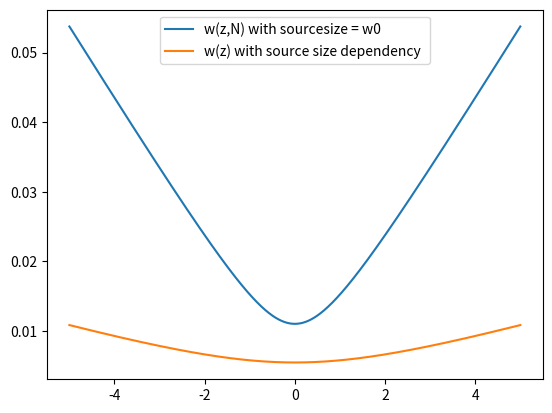
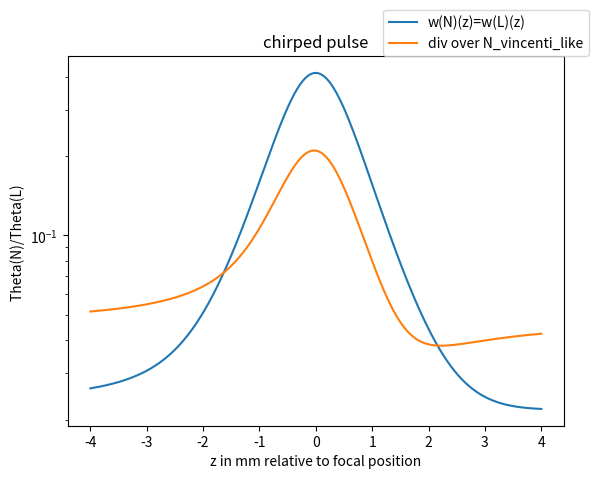
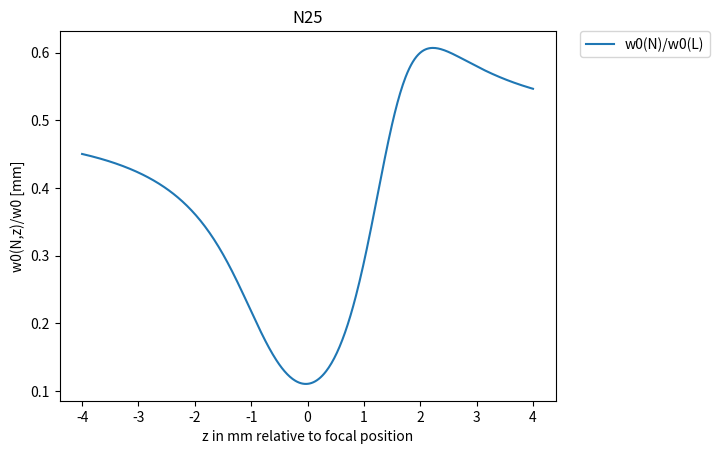
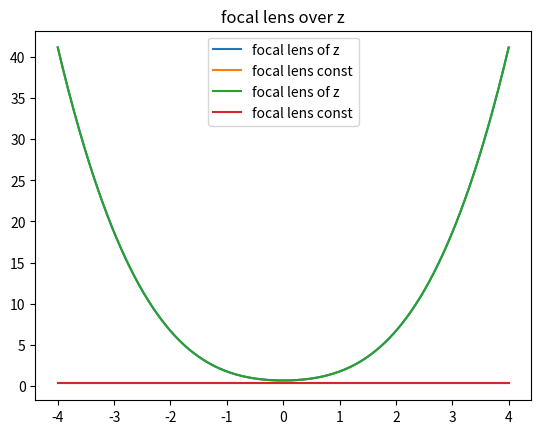

These charts were generated, in order, by the following Python code:
import math
import numpy as np
import matplotlib.pyplot as plt

#git not upstream!
# corrected geometric radius of mirror curvature equation


class GaussianSecondLensSingleValue:
    def __init__(self, w0, lambdaL, denting_depth, color, marker):

        print('xxxxxxxx run with denting_depth: ' + str(denting_depth) + 'xxxxxxx')
        self.w0 = w0
        print("input angle in pi", np.cos(35/180*np.pi))
        print("increase of w0 by angle", 1/(np.cos(35/180*np.pi)))
        self.w0_fundamental = w0
        self.harmonic_number = 25
        self.lambdaL = lambdaL  # fundamental!!!
        #note: self.z is relative to fundamental focal position. z<0 calculates beamwaist (etc.) before focus
        self.z = np.linspace(-4, 4, 500)

        self.focal_lenght_wz_tauL = np.zeros(len(self.z))
        self.focal_lenght_wz = np.zeros(len(self.z))
        self.focal_lenght = np.zeros(len(self.z))

        self.zr = self.rayleigh_length()
        self.denting_depth = denting_depth
        self.wz = self.beam_waist_of_z_value(self.z)

        # focal length can be caluculated via different approaches:
        # " " = constant (determined by denting depth, geometrical and independent of defocusing)
        # "wzIL" denting depth is function of a0~ (IL(wz))**0.5 (compressed pulse)
        # "wzILtauChirp" denting depth is a function of a0 ~ (IL(wz, tauL))**0.5
        # -> pulse duration correction: defined in self.radius_of_lens_and_beamwaist_and_intensity_and_chirp()
        self.f = self.choose_f_dependency("wzILtauChirp")
        #print(self.f, 'focal length for z:', self.z)
        self.q = self.q_initial()
        self.harmonic_number_array = np.arange(1, 32, 1)
        self.test_beam_waist()
        # self.beam_waist_of_z_harmonic()

    def q_initial(self):
        self.q = (self.w0 ** 2) * math.pi / (self.lambdaL / self.harmonic_number)
        return self.q

    def q_initial_vincenti(self):
        self.q = (self.beam_waist_of_z_harmonic_scaling_wN(0) ** 2) * math.pi / (self.lambdaL / self.harmonic_number)
        return self.q


    def rayleigh_length(self):
        # remains Ry as fundamental
        M2 = 2.2 # from experimental values
        ry = math.pi * (self.w0_fundamental ** 2)*M2/ (self.lambdaL)
        print('Rayleigh length: ', ry, 'for wo', self.w0_fundamental)
        return ry

    def beam_waist_of_z_value(self, z):
        self.wz = self.w0_fundamental* ((1 + (z / self.zr) ** 2) ** 0.5)
        #print(self.wz, z, 'wz and z fundamental')
        return self.wz

    def test_beam_waist(self):
        test = np.linspace(-5,5,1000)
        wz = np.zeros([len(test)])
        wz[::] = self.beam_waist_of_z_value(test[::])
        plt.figure(1)
        plt.plot(test,wz, label = "w(z,N) with sourcesize = w0 ")
        plt.legend()
        #plt.show()


    def beam_waist_of_z_harmonic(self):
        # definition of rayleigh length - which would scale with 1/harmonic_number
        # can be used is not used now
        zr = math.pi * self.w0 ** 2 / (self.lambdaL / self.harmonic_number)
        wz_harmonic = self.w0 * (1 + (self.z / zr) ** 2) ** 0.5
        return wz_harmonic

    def test_beam_waist2(self):
        plt.title("beamwaist w(z,N)_N="+str(self.harmonic_number))
        test = np.linspace(-5,5,1000)
        wz = np.zeros([len(test)])
        wz[::] = self.beam_waist_of_z_harmonic_scaling_wN(test[::])
        plt.figure(1)
        plt.plot(test,wz, label = "w(z) with source size dependency ")
        plt.legend()
        #plt.show()

    def beam_waist_of_z_harmonic_scaling_wN(self,z):
        # definition of rayleigh length - which would scale with 1/harmonic_number
        # can be used is not used now
        #former wN = self.w0/self.harmonic_number
        wN= self.w0*(0.72-9*self.harmonic_number*10**-3)
        zr = math.pi * (wN ** 2) / (self.lambdaL / self.harmonic_number)
        wz_harmonic = wN * (1 + (z / zr) ** 2) ** 0.5

        return wz_harmonic

    def radius_of_lens(self):
        return (4 * (self.denting_depth ** 2) + (self.w0_fundamental/np.cos(35/(np.pi*180))*2) ** 2) / (8 * self.denting_depth)

    def radius_of_lens_and_beamwaist(self):
        denting_z = self.denting_depth * (self.w0_fundamental / self.wz)
        radius = (4 * (denting_z ** 2) + ((self.wz/np.cos(35/(np.pi*180))*2) ** 2)) / (8 * denting_z)
        return radius

    def radius_of_lens_and_beamwaist_and_intensity_and_chirp(self):
        #assumes denting ~ a0 ~ (IL ** 0.5) ~ (w0**2/wz**2)**0.5
        # factor = (tauL/tauChirped)
        factor = (25/ 120) ** 0.5
        #print("intensity reduction by chirp:", factor**2)
        denting_z = (self.denting_depth * ((self.w0_fundamental) / ((self.wz))) *factor)
        radius = (4 * (denting_z ** 2) + ((self.wz/np.cos(35/(np.pi*180))*2)** 2)) / (
                8 * denting_z)
        return radius

    def focal_lens_constant(self):
        return self.radius_of_lens() / 2

    def focal_lens_of_wz(self):
        # print( self.radius_of_lens_and_beamwaist(), 'radius for z:', self.z, self.wz, 'wz')
        self.f = self.radius_of_lens_and_beamwaist() / 2
        name1 = 'f (w(z), IL(wz)), Dmax:' + str(self.denting_depth)
        return self.f

    def focal_lens_of_wz_tauL(self):
        # print( self.radius_of_lens_and_beamwaist(), 'radius for z:', self.z, self.wz, 'wz')
        self.f = self.radius_of_lens_and_beamwaist_and_intensity_and_chirp() / 2
        name1 = 'f (w(z), IL(wz), tauL), Dmax:' + str(self.denting_depth)
        return self.f


    def choose_f_dependency(self, switch):
        if switch == "wzIL":
            self.f = self.focal_lens_of_wz()
            print(self.f, 'wz dependent focal lens')

        elif switch == "wzILtauChirp":
            self.f = self.focal_lens_of_wz_tauL()
            print(self.f, 'wz dependent focal lens, IL dependent with chirp')

        else:
            self.f = self.focal_lens_constant()
            print(self.f, 'constant focal length')

        return self.f

    def new_focal_position_constant_focal_length(self, index_z):
        # this often named v
        self.f = self.focal_lens_constant()
        AA = (self.q ** 2 / self.f) - self.z * (1 - self.z[index_z] / self.f)
        BB = (self.q ** 2 / self.f ** 2) + (1 - self.z[index_z] / self.f) ** 2
        return AA / BB


    # second model that is Vincenti like follows here
    def new_focal_position_wz_N_dependence_of_q(self, index_z):
        AA = (self.q ** 2 / self.f) - self.z[index_z] * (1 - self.z[index_z] / self.f)
        BB = (self.q ** 2 / self.f ** 2) + (1 - self.z[index_z] / self.f) ** 2
        # print(self.harmonic_number, 'new v', AA / BB)
        #print('single value for harmonic_number:', self.harmonic_number, 'new focal position', AA/BB)
        return AA / BB

    #this relies on q(N) as well
    def new_beam_waist_single_value(self, index_z):
        # print('initial beamwaist', self.w0, 'for single value and harmonic_number:', self.harmonic_number)
        v_single = self.new_focal_position_wz_N_dependence_of_q(index_z)
        new_wz_harmonic = ((1 - v_single / self.f) ** 2) + (1 / self.q ** 2) * (
                self.z[index_z] + v_single * (1 - (self.z[index_z] / self.f))) ** 2
        new_wz_harmonic = self.w0 * (new_wz_harmonic ** 0.5)
        #print("w0(N)", new_wz_harmonic, "focal position:" ,v_single)
        return new_wz_harmonic

    def new_beam_waist_single_value_vincenti(self, index_z):

        # print('initial beamwaist', self.w0, 'for single value and harmonic_number:', self.harmonic_number)
        #wz_harmonic = self.w0/self.harmonic_number
        wz_harmonic = self.beam_waist_of_z_harmonic_scaling_wN(0)
        self.q = self.q_initial_vincenti()
        v_single = self.new_focal_position_wz_N_dependence_of_q(index_z)
        new_wz_harmonic = ((1 - v_single / self.f) ** 2) + (1 / self.q ** 2) * (
                self.z[index_z] + v_single * (1 - (self.z[index_z] / self.f))) ** 2
        new_wz_harmonic = wz_harmonic  * (new_wz_harmonic ** 0.5)
        #print("w0(N)", new_wz_harmonic, "focal position:" ,v_single)
        return new_wz_harmonic

    def new_divergence_from_w0_new(self, w_new):
        return self.lambdaL / (self.harmonic_number * math.pi * w_new)

    def switch_sign(self, var):
        return -var

    def focal_lens_wz_tauL_z_scan(self):
        for x in range(0,len(self.z)):
            self.beam_waist_of_z_value(self.z[x])
            #print(self.q)
            #print(self.wz, "beamwaist", "for N:", self.harmonic_number, "at position z:", self.z[x])

            self.focal_lenght_wz_tauL[x]=self.focal_lens_of_wz_tauL()
            self.focal_lenght_wz[x] = self.focal_lens_constant()
            self.focal_lenght[x] = self.focal_lens_constant()

        plt.figure(100)
        plt.title("focal lens over z")
        plt.plot(self.z, self.focal_lenght_wz_tauL, label ="focal lens of z")
        plt.plot(self.z, self.focal_lenght, label ="focal lens const")
        plt.legend()

        return self.focal_lenght_wz_tauL, self.focal_lenght_wz, self.focal_lenght
    


    def save_data(self,array_x, array_y):
        result = np.hstack((array_x, array_y))
        print('saved data')
        np.savetxt("Fig3_div_overN_theo" + '_' + "20240531" + ".txt", result, delimiter=' ',
                   header='string', comments='',
                   fmt='%s')

# needs to be change over z with constant harmonic number
    def resulting_divergence_over_harmonic_number_Vincenti(self):

        result_w0_new = np.zeros([len(self.z)])
        result_div_harmonic_number = np.zeros([len(self.z)])
        #self.q = self.q_initial()/(self.harmonic_number **2)
        self.q = self.q_initial_vincenti()
        self.test_beam_waist2()
        #print("xxxxxxxxxxxxxxxxxxxxxxxxxxxxxx q xxxxxxxxx", self.q)
        self.focal_lens_wz_tauL_z_scan()

        for x in range(0, len(self.z)):

            self.f = self.focal_lenght_wz_tauL[x]
            # print(self.f, 'focal length')
            # print(self.q)
            #print(self.z[x],"z position in mm")
            result_w0_new[x] = self.new_beam_waist_single_value_vincenti(x)

            result_div_harmonic_number[x] = self.new_divergence_from_w0_new(result_w0_new[x])
            #print(result_div_harmonic_number[x], "divergence at this position of harmonic")
            
        self.save_data(self.z, result_div_harmonic_number)

        plt.figure(10)
        plt.title("N"+str(self.harmonic_number))
        plt.plot(self.z, result_w0_new/self.w0, label = "w0(N)/w0(L)")
        plt.xlabel( 'z in mm relative to focal position')
        plt.ylabel ( 'w0(N,z)/w0 [mm]')
        plt.legend()
        plt.legend(bbox_to_anchor=(1.05, 1), loc=2, borderaxespad=0.)

        plt.figure(9)
        plt.title("N"+str(self.harmonic_number)+" divergence")
        plt.plot(self.z, result_div_harmonic_number/(60/1500), label="div over N_vincenti_like")
        plt.xlabel ('z in mm relative to focal position')
        plt.ylabel ('Theta(N)/Theta(L) ')
        #plt.xlim(16.5, 28)
        #plt.ylim(1,10)
        #plt.ylim(1, 10)
        plt.title("chirped pulse")
        plt.yscale("log")
        plt.legend()

    def resulting_divergence_over_harmonic_number_julia(self):

        result_w0_new = np.zeros([len(self.z)])
        result_div_harmonic_number = np.zeros([len(self.z)])
        self.q = self.q_initial()
        self.focal_lens_wz_tauL_z_scan()
        for i in range(0, len(self.z)):

        # difference to the above model is: the function self.focal_length
        #
            self.f = self.focal_lenght_wz_tauL[i]
            print(self.f, 'focal length')
            print(self.z[i],"z position in mm")
            result_w0_new[i] = self.new_beam_waist_single_value(i)

            result_div_harmonic_number[i] = self.new_divergence_from_w0_new(result_w0_new[i])
            #print(result_div_harmonic_number[i], "divergence at this position of harmonic")

        plt.figure(9)
        plt.title("N"+str(self.harmonic_number)+" divergence")
        plt.plot(self.z, result_div_harmonic_number/(60/1500), label = "w(N)(z)=w(L)(z)")
        plt.xlabel ('z in mm relative to focal position')
        plt.ylabel ('Theta(N)/Theta(L)')
        #plt.xlim(16.5, 28)
        #plt.ylim(1,10)
        #plt.ylim(1, 10)
        plt.title("chirped pulse")
        plt.yscale("log")
        plt.legend()




    # index = list(zip(index[0])





#Denting has to be given in mm
# experimental beamwaist for fundamental: in mm
w0 = 0.011
D0 = 0.0001
Test = GaussianSecondLensSingleValue(w0, 0.0008, D0, 'tab:grey', marker = ".")
Test.resulting_divergence_over_harmonic_number_julia()
Test.resulting_divergence_over_harmonic_number_Vincenti()



#plt.xlabel('harmonic number N')
#plt.ylabel('divergence half angle 1/e [mrad]')

plt.figure(9)

plt.legend(bbox_to_anchor=(1.05, 1), loc=4, borderaxespad=0.)
plt.savefig("test_" + ".png", bbox_inches="tight", dpi=1000)
plt.show()

# Test3.resulting_divergence_over_N(2.5)
